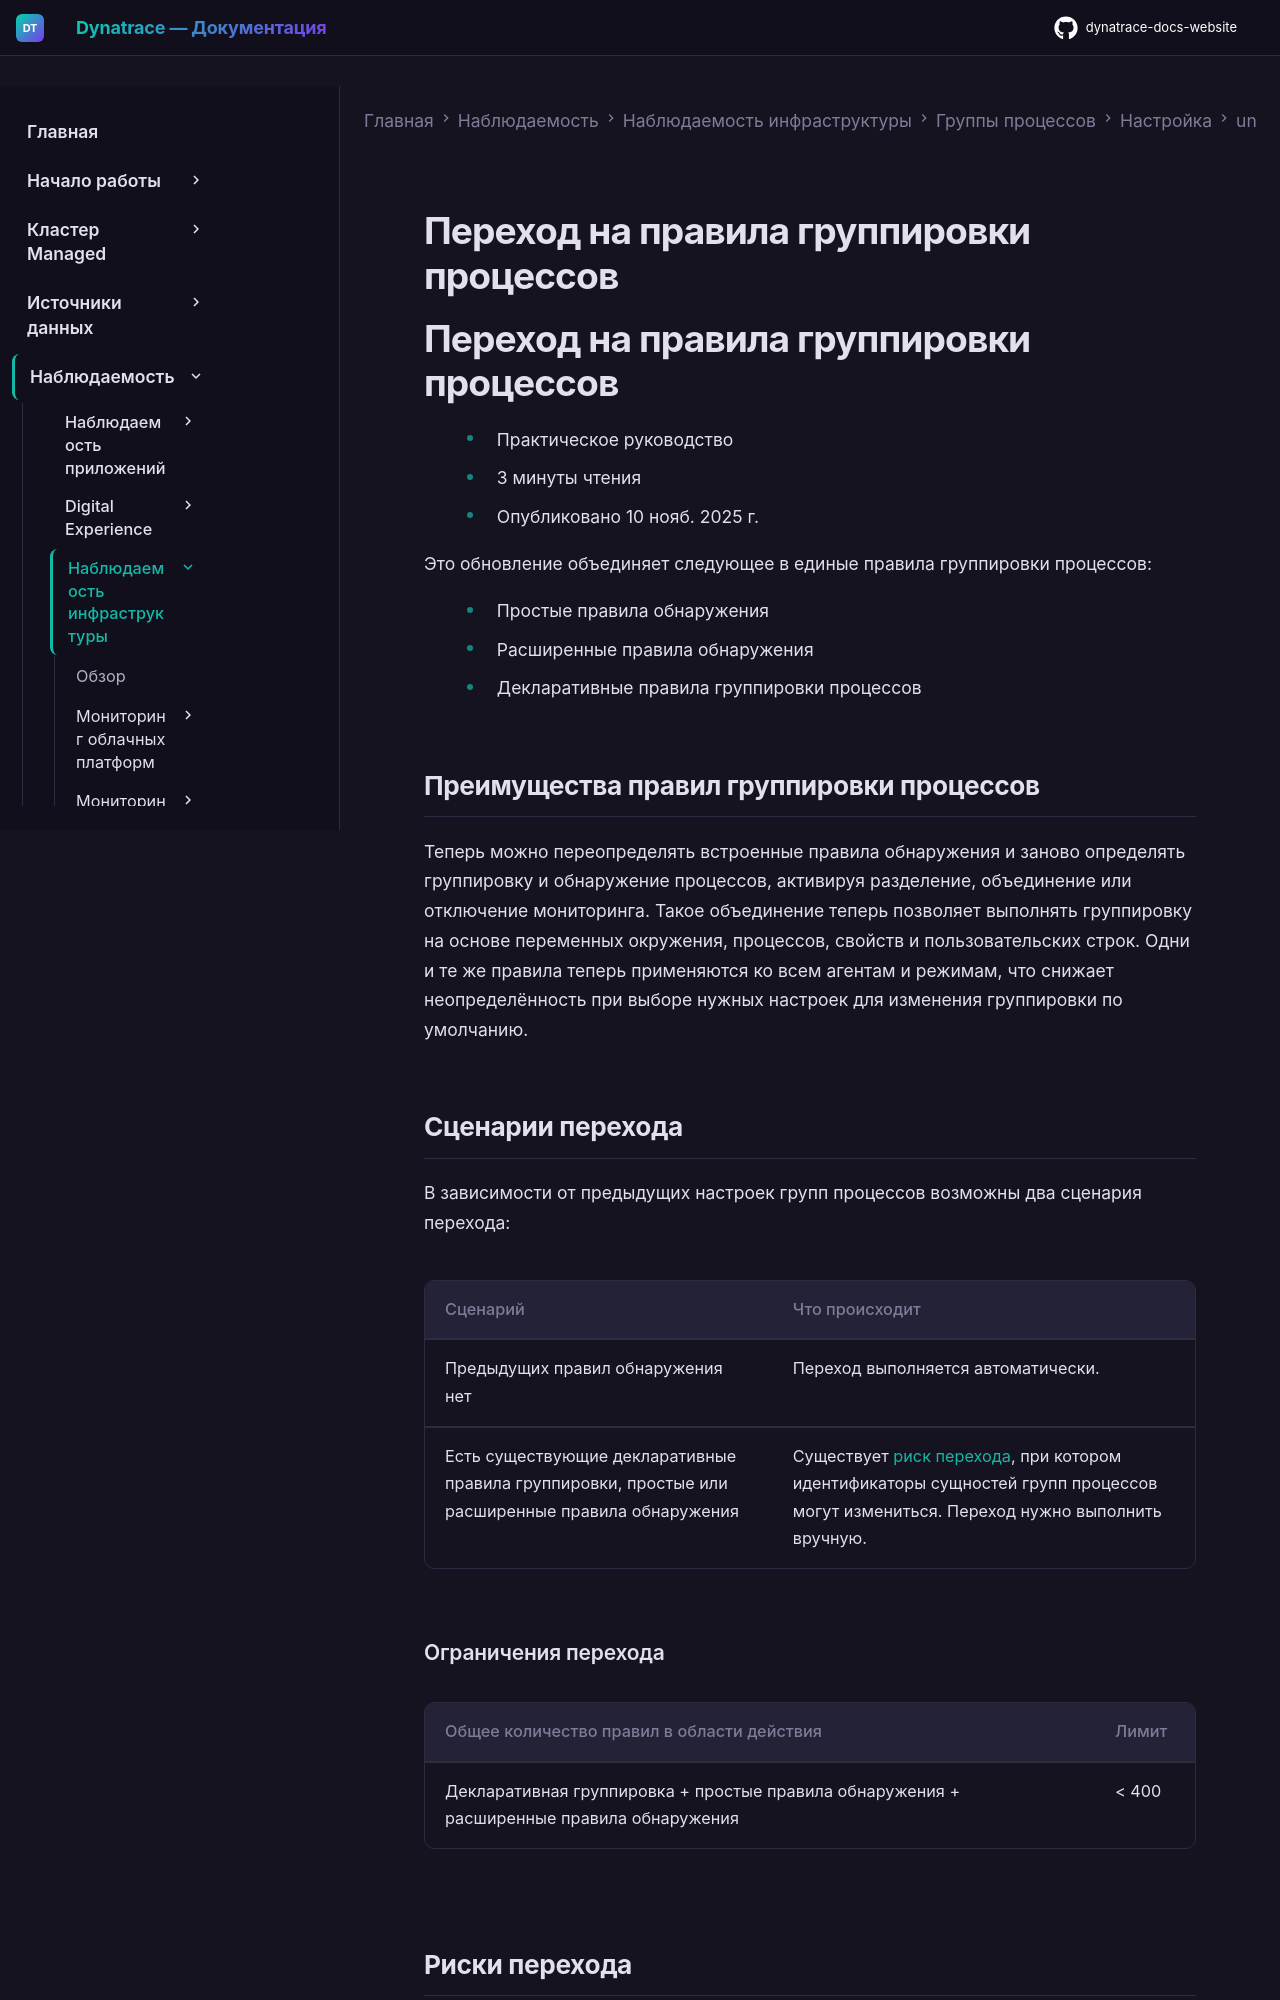

repository: Yerkebulan-Ardabayev/dynatrace-docs-website · page: managed-ru/observe/infrastructure-observability/process-groups/configuration/unified-process-grouping/process-grouping-rules-migration/index.html · generator: mkdocs

---
title: Переход на правила группировки процессов
source: https://docs.dynatrace.com/managed/observe/infrastructure-observability/process-groups/configuration/unified-process-grouping/process-grouping-rules-migration
---

# Переход на правила группировки процессов

# Переход на правила группировки процессов

* Практическое руководство
* 3 минуты чтения
* Опубликовано 10 нояб. 2025 г.

Это обновление объединяет следующее в единые правила группировки процессов:

* Простые правила обнаружения
* Расширенные правила обнаружения
* Декларативные правила группировки процессов

## Преимущества правил группировки процессов

Теперь можно переопределять встроенные правила обнаружения и заново определять группировку и обнаружение процессов, активируя разделение, объединение или отключение мониторинга. Такое объединение теперь позволяет выполнять группировку на основе переменных окружения, процессов, свойств и пользовательских строк. Одни и те же правила теперь применяются ко всем агентам и режимам, что снижает неопределённость при выборе нужных настроек для изменения группировки по умолчанию.

## Сценарии перехода

В зависимости от предыдущих настроек групп процессов возможны два сценария перехода:

| Сценарий | Что происходит |
| --- | --- |
| Предыдущих правил обнаружения нет | Переход выполняется автоматически. |
| Есть существующие декларативные правила группировки, простые или расширенные правила обнаружения | Существует [риск перехода](#migration-risks), при котором идентификаторы сущностей групп процессов могут измениться. Переход нужно выполнить вручную. |

### Ограничения перехода

| Общее количество правил в области действия | Лимит |
| --- | --- |
| Декларативная группировка + простые правила обнаружения + расширенные правила обнаружения | < 400 |

## Риски перехода

Переход на правила группировки процессов сопряжён со следующими рисками:

* Идентификаторы сущностей изменятся для процессов, сгруппированных в данный момент по простым и расширенным правилам обнаружения.
* Автоматический переход может не покрыть все потребности клиента, поэтому могут потребоваться ручные корректировки.
